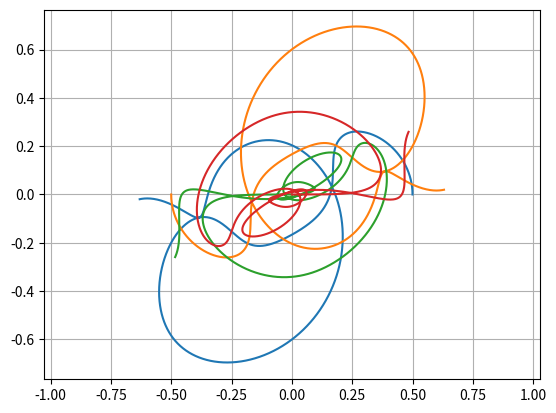
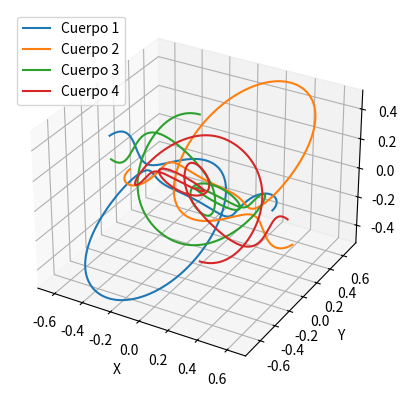

These charts were generated, in order, by the following Python code:
# -----------------------------------------------------------------------
#                            IMPORT
# -----------------------------------------------------------------------

import numpy as np
import matplotlib.pyplot as plt
from numpy.linalg import    norm

# -----------------------------------------------------------------------
#                           FUNCTIONS
# -----------------------------------------------------------------------

def N_Body_Problem(U, Nb, Nc):

    pU = np.reshape(U, (Nb, Nc, 2))

    r = np.reshape(pU[:, :, 0], (Nb, Nc))
    v = np.reshape(pU[:, :, 1], (Nb, Nc))

    Fs = np.zeros(2*Nb*Nc)
    pF = np.reshape(Fs, (Nb, Nc, 2))

    drdt = np.reshape(pF[:, :, 0], (Nb, Nc))
    dvdt = np.reshape(pF[:, :, 1], (Nb, Nc))


    for n1 in range(Nb):
        drdt[n1,:] = v[n1,:]
        for n2 in range(Nb):
            if n1 != n2:
                d = r[n2,:] - r[n1,:]
                dvdt[n1,:] = dvdt[n1,:] + d/norm(d)**3

    return Fs


def F_N_Body_Problem(U, t):
    return N_Body_Problem(U, Nb, Nc)


def Cauchy(U_, dT, scheme, F):
    
    for i in range(len(U_[:,1])-1):

        T = dT*(i+1)
        U_[i+1] = scheme(U_[i], T, dT, F)

    return U_


def RK4(U_n, t, dt, F):
    # Application of the Runge Kutta of 4th order numerical scheme
    # Definition of the parameters for Runge Kutta 4rd order

    K1 = F(U_n, t)
    K2 = F(U_n + 0.5*dt*K1, t + 0.5*dt*K1)
    K3 = F(U_n + 0.5*dt*K2, t + 0.5*dt*K2)
    K4 = F(U_n + dt*K3, t + dt)

    return U_n + dt*(K1 + 2*K2 + 2*K3 + K4)/6


# -----------------------------------------------------------------------
#                    MAIN
# -----------------------------------------------------------------------

if __name__ == "__main__":

    dT = 0.001
    N = 3000 # Numero de nodos
    
    # Initial conditions:

    r0=[];v0=[]

    # Cuerpo 1
    r0.append([.5, 0, 0])
    v0.append([0, 1, 0])

    # Cuerpo 2
    r0.append([ -.5, 0, 0])
    v0.append([ 0, -1, 0])

    # Cuerpo 3
    r0.append([ 0, 0, .5 ])
    v0.append([ -1, 0., 0. ])

    # Cuerpo 4
    r0.append([ 0, 0, -.5 ]) 
    v0.append([ 1, 0., 0. ])

    Nb = len(r0)
    Nc = len(r0[0])

    U_ = np.zeros((N, 2*Nc*Nb))
    U0 = np.reshape(U_[0], (Nb, Nc, 2))
    r0_ = np.reshape(U0[:, :, 0], (Nb, Nc))
    v0_ = np.reshape(U0[:, :, 1], (Nb, Nc))
    r0_[:Nb,:] = r0
    v0_[:Nb,:] = v0

    U = Cauchy(U_, dT, RK4, F_N_Body_Problem)

    # Representacion de resultados
    Us  = np.reshape( U, (N, Nb, Nc, 2) ) # Us[tiempo][cuerpo][coordenada][0, 1]
    r   = np.reshape( Us[:, :, :, 0], (N, Nb, Nc) ) 

    
# Representacion de resultados (en 2 dimensiones)
    for i in range(Nb):
        plt.plot(  r[:, i, 0], r[:, i, 1] )
    plt.axis('equal')
    plt.grid()
    plt.show()

    # Representacion de resultados (en 3 dimensiones)
    fig = plt.figure()
    ax = fig.add_subplot(111, projection='3d')
    for i in range(Nb):
        ax.plot3D(r[:, i, 0], r[:, i, 1], r[:, i, 2], label=f'Cuerpo {i+1}')
    ax.set_xlabel('X')
    ax.set_ylabel('Y')
    ax.set_zlabel('Z')
    ax.legend()
    plt.show()